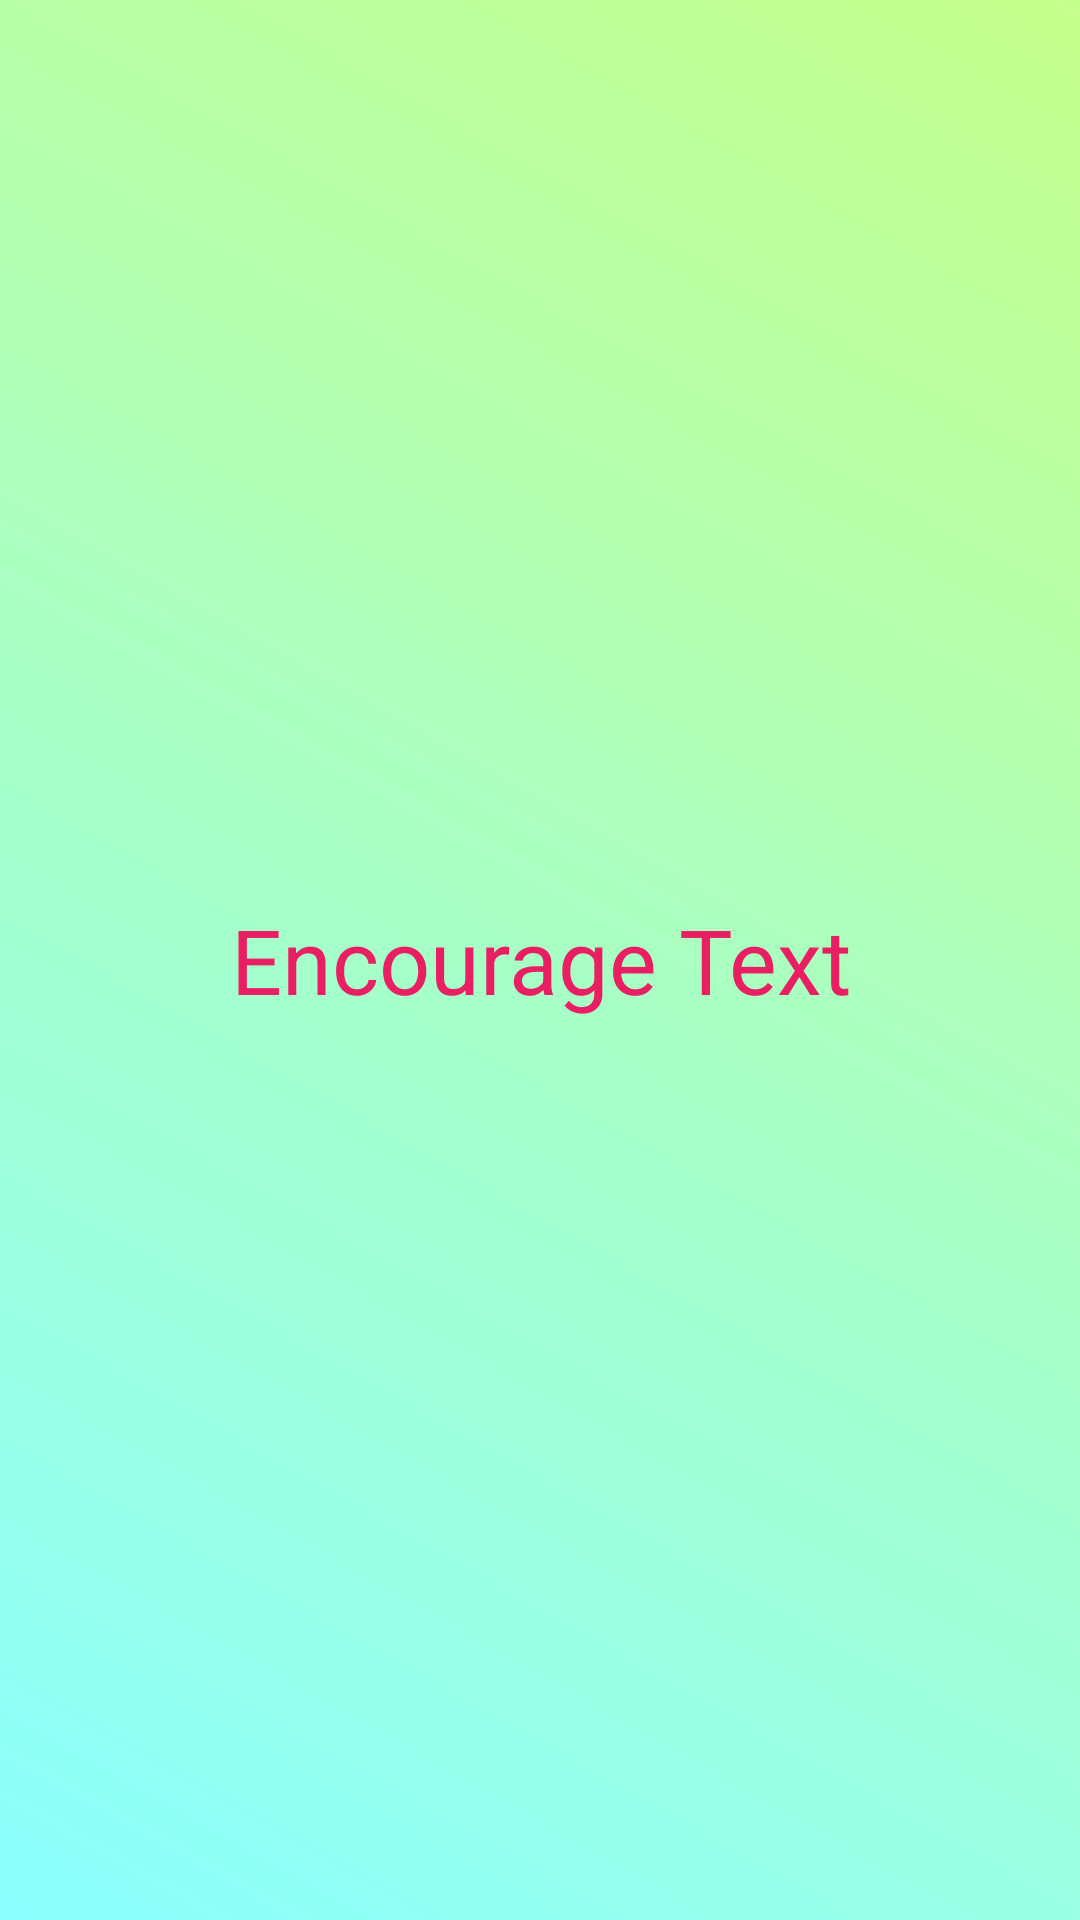

Layout XML and referenced resources for this Android screen:
<!-- AndroidManifest.xml: application theme LightPink -->
<!-- res/layout/activity_encourage.xml -->
<?xml version="1.0" encoding="utf-8"?>
<androidx.constraintlayout.widget.ConstraintLayout xmlns:android="http://schemas.android.com/apk/res/android"
    xmlns:app="http://schemas.android.com/apk/res-auto"
    xmlns:tools="http://schemas.android.com/tools"
    android:layout_width="match_parent"
    android:layout_height="match_parent"
    android:id="@+id/fragment_container"
    tools:context=".DistractionInput">

    <RelativeLayout
        android:layout_width="match_parent"
        android:layout_height="match_parent"
        >


        <TextView
            android:id="@+id/EncourageText"
            android:layout_width="wrap_content"
            android:layout_height="match_parent"
            android:text="@string/encourage_text"
            android:textAlignment="center"
            android:gravity="center"
            android:layout_centerHorizontal="true"
            style="@style/MediumTextTitle"
            />

    </RelativeLayout>
</androidx.constraintlayout.widget.ConstraintLayout>
<!-- resources referenced by this layout -->
<resources>
  <string name="encourage_text">Encourage Text</string>
  <style name="MediumTextTitle">
          <item name="android:textSize">30sp</item>
      </style>
  <style name="LightPink" parent="Theme.AppCompat">
          
          <item name="colorPrimary">@color/BarPink</item>
          <item name="colorPrimaryVariant">@color/RichRed</item>
          <item name="colorOnPrimary">@color/white</item>
          
          <item name="colorSecondary">@color/teal_200</item>
          <item name="colorSecondaryVariant">@color/teal_700</item>
          <item name="colorOnSecondary">@color/black</item>
          
          <item name="android:statusBarColor" tools:targetApi="l">?attr/colorPrimaryVariant</item>
          
  
          
          <item name="android:windowBackground">@drawable/redbackground</item>
  
          
          <item name="android:editTextColor">@color/RichRed</item>
  
          <item name="android:textColor">@color/RichRed</item>
          
          <item name="android:buttonStyle">@style/RedTitleButton</item>
  
  
      </style>
  <color name="BarPink">#FF8B8B</color>
  <color name="RichRed">#E91E63</color>
  <color name="white">#FFFFFFFF</color>
  <color name="teal_200">#FF03DAC5</color>
  <color name="teal_700">#FF018786</color>
  <color name="black">#FF000000</color>
  <!-- drawable redbackground (drawable) -->
  <?xml version="1.0" encoding="utf-8"?>
  <selector xmlns:android="http://schemas.android.com/apk/res/android">
  
      <item>
          <shape>
              <gradient
                  android:startColor="@color/Cyan"
                  android:endColor="@color/LightGreen"
                  android:angle="45"/>
          </shape>
      </item>
  
  
  
  
  </selector>
  <style name="RedTitleButton" parent="android:style/Widget.Button">
          <item name="android:backgroundTint">@color/RichRed</item>
          <item name="android:textColor">@color/Cyan</item>
          <item name="android:textSize">20dp</item>
      </style>
  <color name="Cyan">#8bffff</color>
  <color name="LightGreen">#c5ff8b</color>
</resources>
